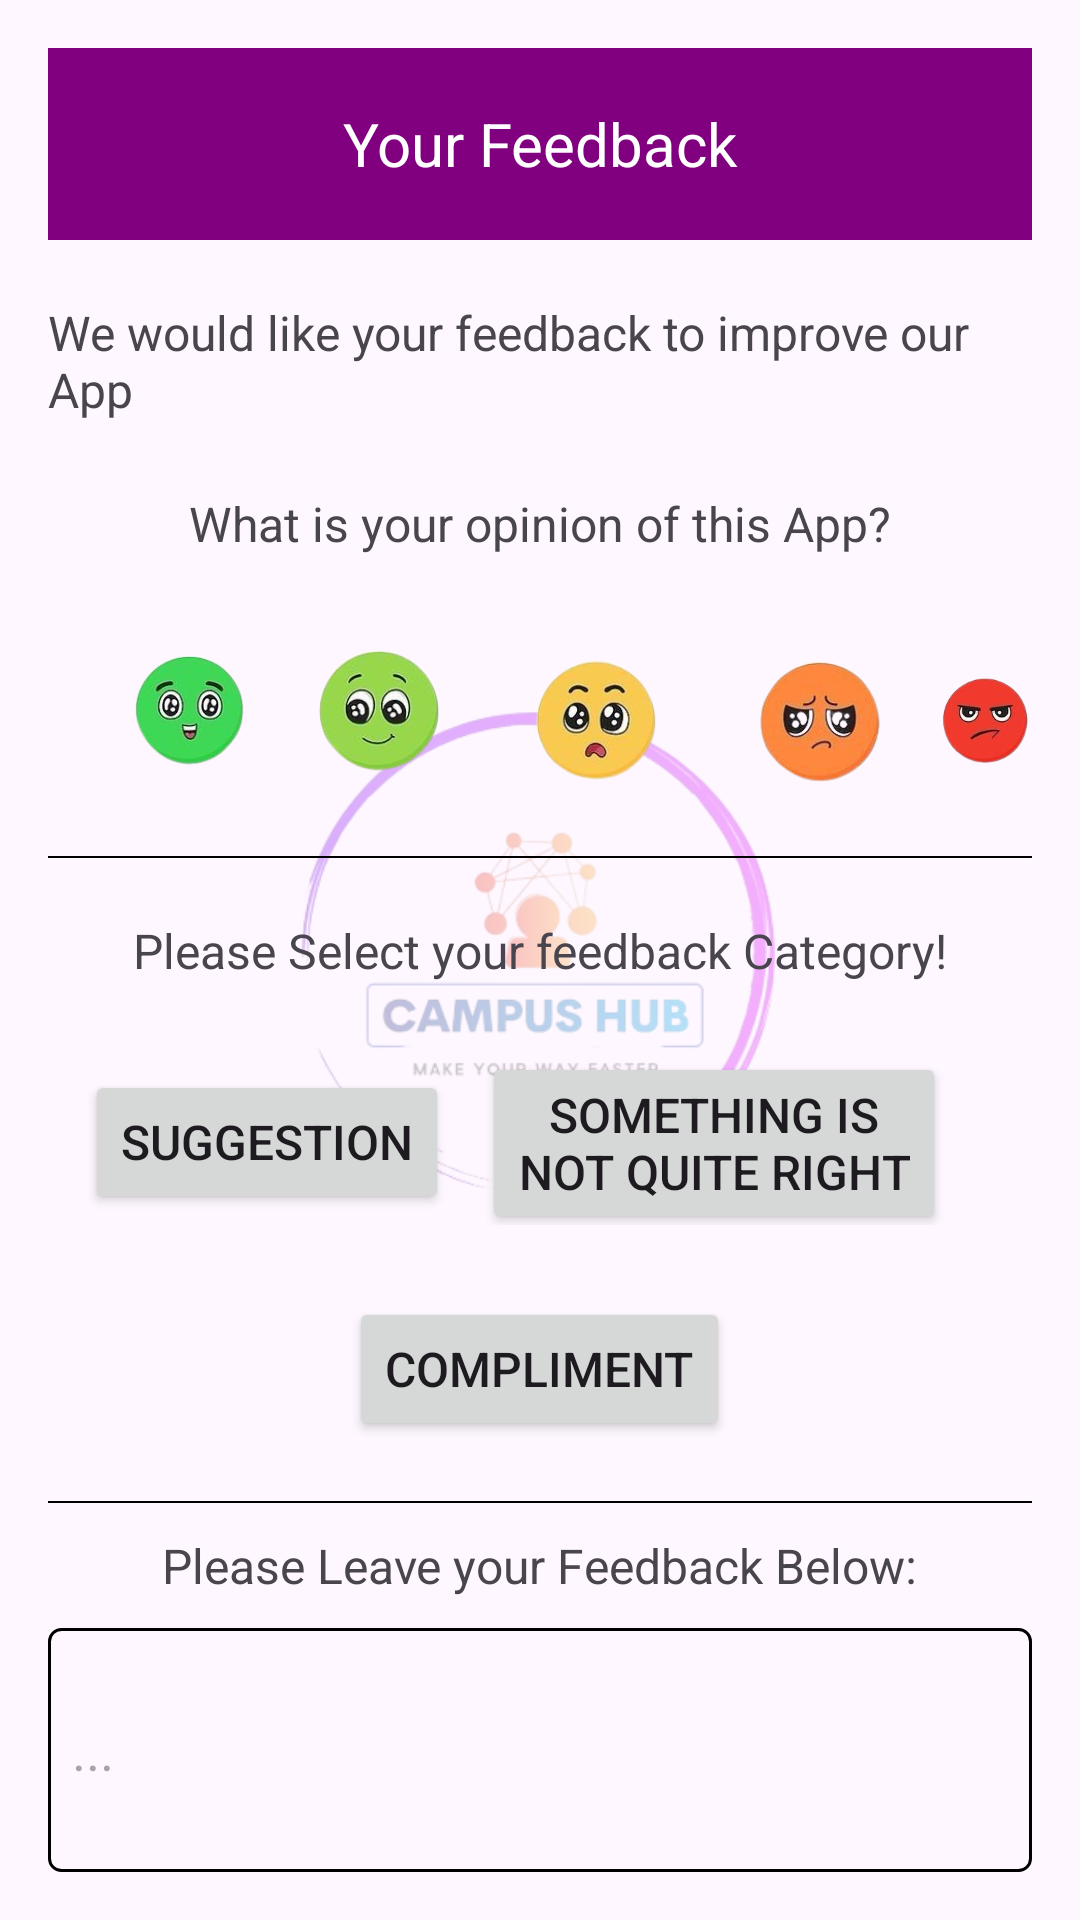

Here is an Android app screen rendered from its layout file. Give the layout XML and the strings, colors and styles it references.
<!-- AndroidManifest.xml: application theme Theme.P2 -->
<!-- res/layout/activity_feedback.xml -->
<RelativeLayout xmlns:android="http://schemas.android.com/apk/res/android"
    xmlns:tools="http://schemas.android.com/tools"
    android:layout_width="match_parent"
    android:layout_height="match_parent"
    android:padding="16dp"
    tools:context=".Feedback.Feedback">

    
    <ImageView
        android:id="@+id/logoImageView"
        android:layout_width="match_parent"
        android:layout_height="match_parent"
        android:src="@drawable/logo"
        android:alpha="0.3"
        android:scaleType="fitCenter" />

    
    <androidx.appcompat.widget.Toolbar
        android:id="@+id/toolbar"
        android:layout_width="match_parent"
        android:layout_height="?attr/actionBarSize"
        android:background="#800080"
        android:theme="@style/ThemeOverlay.AppCompat.Dark.ActionBar"
        android:elevation="4dp"
        android:layout_alignParentTop="true">

        <TextView
            android:id="@+id/toolbar_title"
            android:layout_width="wrap_content"
            android:layout_height="wrap_content"
            android:text="Your Feedback"
            android:textColor="#FFFFFF"
            android:textSize="20sp"
            android:layout_gravity="center"/>

    </androidx.appcompat.widget.Toolbar>

    
    <TextView
        android:id="@+id/t1"
        android:layout_width="wrap_content"
        android:layout_height="wrap_content"
        android:textSize="16dp"
        android:text="We would like your feedback to improve our App"
        android:layout_below="@id/toolbar"
        android:layout_centerHorizontal="true"
        android:layout_marginTop="20dp"/>

    <TextView
        android:id="@+id/t2"
        android:layout_width="wrap_content"
        android:layout_height="wrap_content"
        android:textSize="16dp"
        android:text="What is your opinion of this App?"
        android:layout_below="@id/t1"
        android:layout_centerHorizontal="true"
        android:layout_marginTop="23dp"/>

    
    <ImageView
        android:id="@+id/i1"
        android:layout_width="60dp"
        android:layout_height="60dp"
        android:src="@drawable/excellent"
        android:layout_below="@id/t2"
        android:layout_marginTop="20dp"
        android:layout_marginLeft="15dp"
        android:layout_alignParentStart="true"/>

    <ImageView
        android:id="@+id/i2"
        android:layout_width="70dp"
        android:layout_height="70dp"
        android:src="@drawable/good"
        android:layout_below="@id/t2"
        android:layout_marginTop="10dp"
        android:layout_toEndOf="@id/i1"/>

    <ImageView
        android:id="@+id/i3"
        android:layout_width="75dp"
        android:layout_height="75dp"
        android:src="@drawable/fair"
        android:layout_below="@id/t2"
        android:layout_marginTop="15dp"
        android:layout_toEndOf="@id/i2"/>

    <ImageView
        android:id="@+id/i4"
        android:layout_width="75dp"
        android:layout_height="75dp"
        android:src="@drawable/poor"
        android:layout_below="@id/t2"
        android:layout_marginTop="15dp"
        android:layout_toEndOf="@id/i3"/>

    <ImageView
        android:id="@+id/i5"
        android:layout_width="75dp"
        android:layout_height="75dp"
        android:src="@drawable/bad"
        android:layout_below="@id/t2"
        android:layout_marginTop="15dp"
        android:layout_toEndOf="@id/i4"/>

    
    <View
        android:id="@+id/line"
        android:layout_width="match_parent"
        android:layout_height="0.5dp"
        android:background="@android:color/black"
        android:layout_below="@id/i1"
        android:layout_marginTop="20dp"/>

    
    <TextView
        android:id="@+id/category"
        android:layout_width="wrap_content"
        android:layout_height="wrap_content"
        android:textSize="16dp"
        android:text="Please Select your feedback Category!"
        android:layout_below="@id/line"
        android:layout_centerHorizontal="true"
        android:layout_marginTop="20dp"/>

    
    <LinearLayout
        android:id="@+id/buttonLayout"
        android:layout_width="wrap_content"
        android:layout_height="wrap_content"
        android:orientation="horizontal"
        android:layout_below="@id/category"
        android:layout_centerHorizontal="true"
        android:layout_marginTop="20dp">

        
        <Button
            android:id="@+id/b1"
            android:layout_width="wrap_content"
            android:layout_height="wrap_content"
            android:layout_marginTop="9dp"
            android:text="Suggestion"
            android:textSize="16dp" />


        <Button
            android:id="@+id/b2"
            android:layout_width="wrap_content"
            android:layout_height="wrap_content"
            android:textSize="16dp"
            android:text="Something is&#10;not quite right"

            android:layout_marginStart="11dp"
            android:layout_marginEnd="16dp"/>

    </LinearLayout>

    <LinearLayout
        android:id="@+id/buttonLayout2"
        android:layout_width="wrap_content"
        android:layout_height="wrap_content"
        android:orientation="horizontal"
        android:layout_below="@id/buttonLayout"
        android:layout_centerHorizontal="true"
        android:layout_marginTop="20dp">

        
        <Button
            android:id="@+id/b3"
            android:layout_width="wrap_content"
            android:layout_height="wrap_content"
            android:textSize="16dp"
            android:layout_marginTop="4dp"
            android:text="Compliment"/>

    </LinearLayout>

    <View
        android:id="@+id/bline"
        android:layout_width="match_parent"
        android:layout_height="0.5dp"
        android:background="@android:color/black"
        android:layout_below="@id/buttonLayout2"
        android:layout_marginTop="20dp"/>


    <TextView
        android:id="@+id/belowLineTextView"
        android:layout_width="wrap_content"
        android:layout_height="wrap_content"
        android:textSize="16dp"
        android:text="Please Leave your Feedback Below:"
        android:layout_below="@id/bline"
        android:layout_centerHorizontal="true"
        android:layout_marginTop="10dp"/>

    
    <EditText
        android:id="@+id/feedbox"
        android:layout_width="600dp"
        android:layout_height="100dp"
        android:hint="... "
        android:layout_below="@id/belowLineTextView"
        android:layout_marginTop="10dp"
        android:padding="8dp"
        android:background="@drawable/edittext_border" />


    <Button
        android:id="@+id/submitButton"
        android:layout_width="wrap_content"
        android:layout_height="wrap_content"
        android:text="Send"
        android:layout_below="@id/feedbox"
        android:layout_centerHorizontal="true"
        android:layout_marginTop="20dp"/>



</RelativeLayout>
<!-- resources referenced by this layout -->
<resources>
  <!-- drawable bad: png bitmap (drawable, 25717 bytes) -->
  <!-- drawable edittext_border (drawable) -->
  <?xml version="1.0" encoding="utf-8"?>
  
  <shape xmlns:android="http://schemas.android.com/apk/res/android"
      android:shape="rectangle">
      <stroke
          android:width="1dp"
          android:color="@android:color/black" /> 
      <corners android:radius="4dp" /> 
  </shape>
  <!-- drawable excellent: png bitmap (drawable, 28814 bytes) -->
  <!-- drawable fair: png bitmap (drawable, 28301 bytes) -->
  <!-- drawable good: png bitmap (drawable, 27961 bytes) -->
  <!-- drawable logo: png bitmap (drawable, 73395 bytes) -->
  <!-- drawable poor: png bitmap (drawable, 27430 bytes) -->
  <style name="Theme.P2" parent="Base.Theme.P2" />
  <style name="Base.Theme.P2" parent="Theme.Material3.DayNight.NoActionBar">
          
          
      </style>
</resources>
